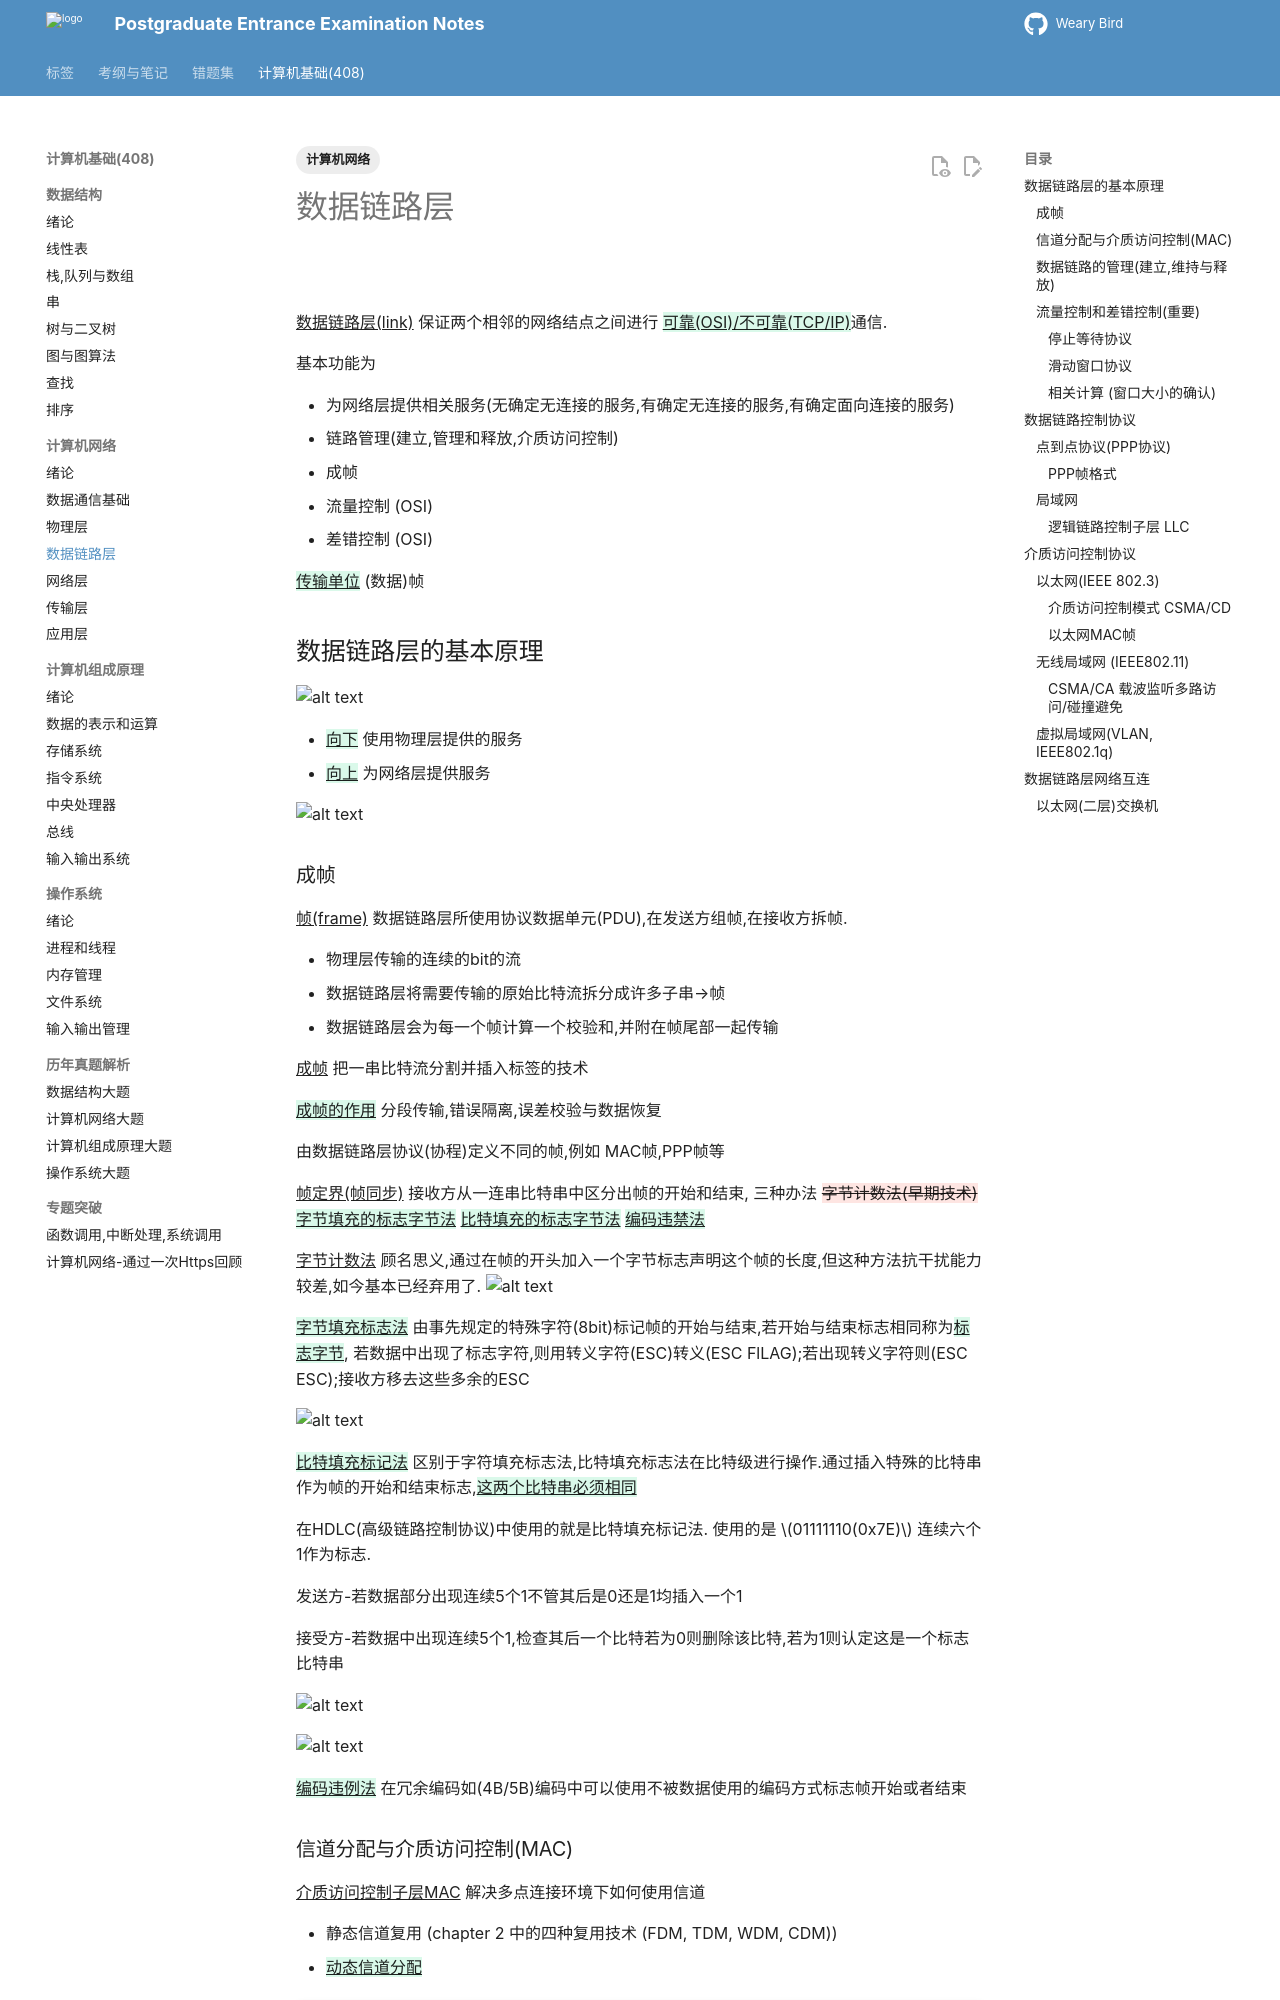

repository: juanniaoxx/kaoyan-notes · page: 计算机基础/计算机网络/chapter 4/index.html · generator: mkdocs

---
tags: [计算机网络]
---
# 数据链路层

![](./images/数据链路层思维导图.png)

^^数据链路层(link)^^ 保证两个相邻的网络结点之间进行 {++可靠(OSI)/不可靠(TCP/IP)++}通信.

基本功能为

- 为网络层提供相关服务(无确定无连接的服务,有确定无连接的服务,有确定面向连接的服务)
- 链路管理(建立,管理和释放,介质访问控制)
- 成帧
- 流量控制 (OSI)
- 差错控制 (OSI)

{++传输单位++} (数据)帧

## 数据链路层的基本原理

![alt text](./images/数据链路层.png)

- {++向下++} 使用物理层提供的服务
- {++向上++} 为网络层提供服务

![alt text](./images/数据链路层的对等体通信.png)

### 成帧

^^帧(frame)^^ 数据链路层所使用协议数据单元(PDU),在发送方组帧,在接收方拆帧.

- 物理层传输的连续的bit的流
- 数据链路层将需要传输的原始比特流拆分成许多子串-->帧 
- 数据链路层会为每一个帧计算一个校验和,并附在帧尾部一起传输

^^成帧^^ 把一串比特流分割并插入标签的技术 

{++成帧的作用++} 分段传输,错误隔离,误差校验与数据恢复

由数据链路层协议(协程)定义不同的帧,例如 MAC帧,PPP帧等

^^帧定界(帧同步)^^ 接收方从一连串比特串中区分出帧的开始和结束, 三种办法 {--字节计数法(早期技术)--} {++字节填充的标志字节法++} {++比特填充的标志字节法++} {++编码违禁法++}

^^字节计数法^^ 顾名思义,通过在帧的开头加入一个字节标志声明这个帧的长度,但这种方法抗干扰能力较差,如今基本已经弃用了.
![alt text](./images/字节计数法.png)

{++字节填充标志法++} 由事先规定的特殊字符(8bit)标记帧的开始与结束,若开始与结束标志相同称为{++标志字节++}, 若数据中出现了标志字符,则用转义字符(ESC)转义(ESC FlLAG);若出现转义字符则(ESC ESC);接收方移去这些多余的ESC

![alt text](./images/字节填充标志法.png)

{++比特填充标记法++} 区别于字符填充标志法,比特填充标志法在比特级进行操作.通过插入特殊的比特串作为帧的开始和结束标志,{++这两个比特串必须相同++}

在HDLC(高级链路控制协议)中使用的就是比特填充标记法. 使用的是 $01111110(0x7E)$ 连续六个1作为标志.

发送方-若数据部分出现连续5个1不管其后是0还是1均插入一个1

接受方-若数据中出现连续5个1,检查其后一个比特若为0则删除该比特,若为1则认定这是一个标志比特串

![alt text](./images/比特填充标志法.png)

![alt text](./images/比特填充标志法-接收方.png)

{++编码违例法++} 在冗余编码如(4B/5B)编码中可以使用不被数据使用的编码方式标志帧开始或者结束
